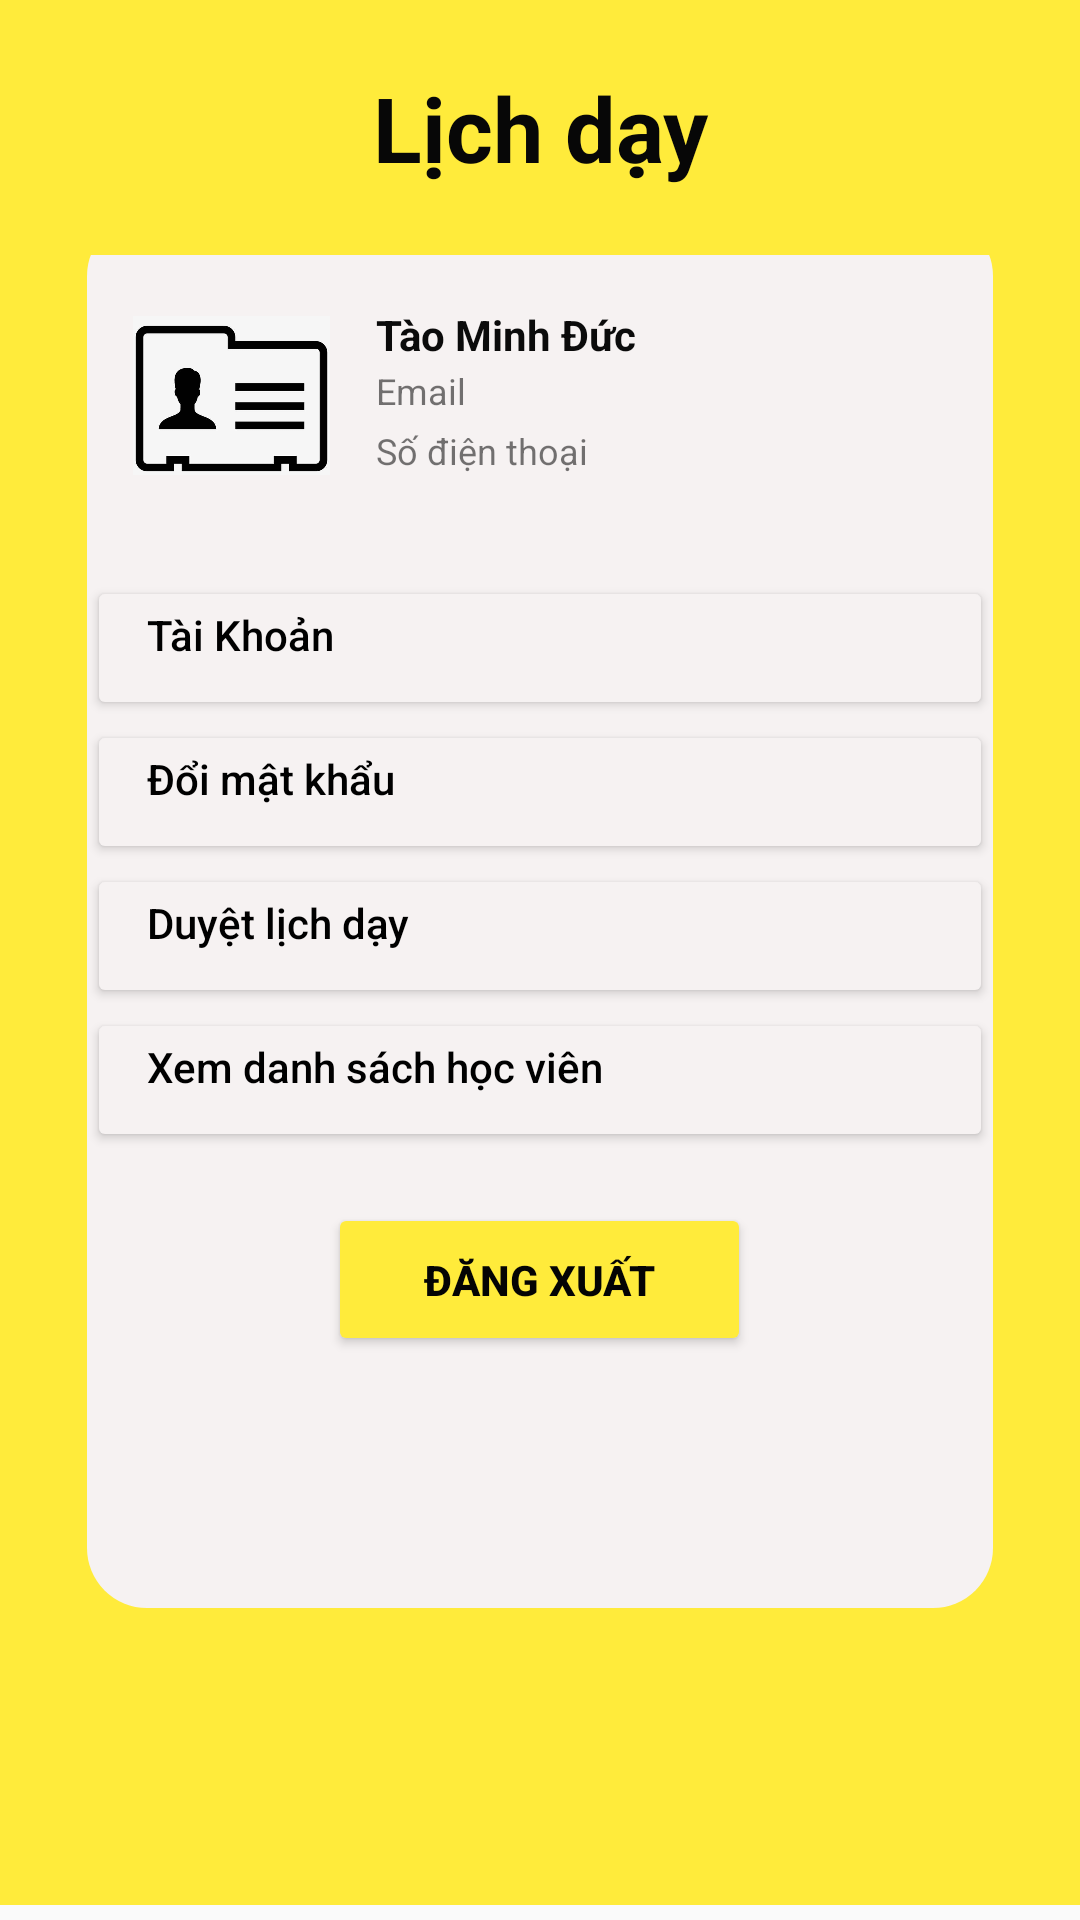

Android layout source for this screen:
<!-- AndroidManifest.xml: application theme Theme.AppCompat.DayNight.NoActionBar -->
<!-- res/layout/activity_main_ptactivity.xml -->
<?xml version="1.0" encoding="utf-8"?>
<LinearLayout xmlns:android="http://schemas.android.com/apk/res/android"
    xmlns:app="http://schemas.android.com/apk/res-auto"
    xmlns:tools="http://schemas.android.com/tools"
    android:id="@+id/main"
    android:layout_width="match_parent"
    android:layout_height="match_parent"
    android:orientation="vertical"
    tools:context=".PtActivity.MainPTActivity">

    <TabHost
        android:id="@+id/tabpt"
        android:layout_width="match_parent"
        android:layout_height="match_parent">

        <LinearLayout
            android:layout_width="match_parent"
            android:layout_height="match_parent"
            android:orientation="vertical">

            <FrameLayout
                android:id="@android:id/tabcontent"
                android:layout_width="match_parent"
                android:layout_height="0dp"
                android:layout_weight="1">

                <LinearLayout
                    android:id="@+id/tabpt1"
                    android:layout_width="match_parent"
                    android:layout_height="match_parent"
                    android:orientation="vertical">

                    <include layout="@layout/activity_ptinfomation" />

                </LinearLayout>



                <LinearLayout
                    android:id="@+id/tabpt3"
                    android:layout_width="match_parent"
                    android:layout_height="match_parent"
                    android:orientation="vertical">
                    <include layout="@layout/activity_lichday" />

                </LinearLayout>

            </FrameLayout>

            <TabWidget
                android:id="@android:id/tabs"
                android:layout_width="match_parent"
                android:layout_height="wrap_content"
                android:paddingTop="5dp"
                app:tabGravity="fill"
                app:tabMode="fixed" />
        </LinearLayout>
    </TabHost>
</LinearLayout>
<!-- res/layout/activity_ptinfomation.xml (included above) -->
<?xml version="1.0" encoding="utf-8"?>
<androidx.constraintlayout.widget.ConstraintLayout xmlns:android="http://schemas.android.com/apk/res/android"
    xmlns:app="http://schemas.android.com/apk/res-auto"
    xmlns:tools="http://schemas.android.com/tools"
    android:id="@+id/main"
    android:layout_width="match_parent"
    android:layout_height="match_parent"
    tools:context=".PtActivity.PTinfomation"
    android:background="#FFEB3B">

    <LinearLayout
        android:layout_width="302dp"
        android:layout_height="464dp"
        android:layout_marginTop="72dp"
        android:background="@drawable/customeframe"
        android:backgroundTint="#F6F2F2"
        android:orientation="vertical"
        app:layout_constraintEnd_toEndOf="parent"
        app:layout_constraintStart_toStartOf="parent"
        app:layout_constraintTop_toTopOf="parent">

        <LinearLayout
            android:layout_width="match_parent"
            android:layout_height="120dp"
            android:orientation="horizontal">

            <ImageView
                android:id="@+id/imagept"
                android:layout_width="80dp"
                android:layout_height="53dp"
                android:layout_gravity="center"
                android:layout_weight="1"
                app:srcCompat="@drawable/avatar" />

            <LinearLayout
                android:layout_width="189dp"
                android:layout_height="60dp"
                android:layout_gravity="center"
                android:layout_weight="1"
                android:orientation="vertical">

                <TextView
                    android:id="@+id/namept"
                    android:layout_width="match_parent"
                    android:layout_height="20dp"
                    android:layout_gravity="center"
                    android:text="Tào Minh Đức"
                    android:textColor="#0B0B0B"
                    android:textStyle="bold" />

                <TextView
                    android:id="@+id/emailpt"
                    android:layout_width="match_parent"
                    android:layout_height="20dp"
                    android:text="Email"
                    android:textSize="12sp" />

                <TextView
                    android:id="@+id/phonenumberpt"
                    android:layout_width="228dp"
                    android:layout_height="20dp"
                    android:text="Số điện thoại"
                    android:textSize="12sp" />
            </LinearLayout>

        </LinearLayout>

        <FrameLayout
            android:layout_width="match_parent"
            android:layout_height="209dp">

            <LinearLayout
                android:layout_width="match_parent"
                android:layout_height="wrap_content"
                android:orientation="vertical">

                <Button
                    android:id="@+id/btntaikhoanpt"
                    android:layout_width="match_parent"
                    android:layout_height="wrap_content"
                    android:backgroundTint="#F6F2F2"
                    android:gravity="left"
                    android:paddingLeft="20dp"
                    android:text="Tài Khoản"
                    android:textAllCaps="false"
                    android:textColor="@color/black" />

                <Button
                    android:id="@+id/btndoimatkhaupt"
                    android:layout_width="match_parent"
                    android:layout_height="wrap_content"
                    android:backgroundTint="#F6F2F2"
                    android:gravity="left"
                    android:paddingLeft="20dp"
                    android:text="Đổi mật khẩu"
                    android:textAllCaps="false"
                    android:textColor="@color/black" />

                <Button
                    android:id="@+id/btnduyetlichday"
                    android:layout_width="match_parent"
                    android:layout_height="wrap_content"
                    android:backgroundTint="#F6F2F2"
                    android:gravity="left"
                    android:paddingLeft="20dp"
                    android:text="Duyệt lịch dạy"
                    android:textAllCaps="false"
                    android:textColor="@color/black" />

                <Button
                    android:id="@+id/btnhocvien"
                    android:layout_width="match_parent"
                    android:layout_height="wrap_content"
                    android:backgroundTint="#F6F2F2"
                    android:gravity="left"
                    android:paddingLeft="20dp"
                    android:text="Xem danh sách học viên"
                    android:textAllCaps="false"
                    android:textColor="@color/black" />

            </LinearLayout>
        </FrameLayout>

        <Button
            android:id="@+id/btndangxuatpt"
            android:layout_width="141dp"
            android:layout_height="51dp"
            android:layout_gravity="center"
            android:backgroundTint="#FFEB3B"
            android:text="Đăng xuất"
            android:textColor="#040404"
            android:textStyle="bold" />

    </LinearLayout>

    <TextView
        android:id="@+id/textView13"
        android:layout_width="wrap_content"
        android:layout_height="wrap_content"
        android:layout_marginTop="24dp"
        android:text="Thông tin cá nhân"
        android:textColor="#161515"
        android:textSize="25sp"
        android:textStyle="bold"
        app:layout_constraintEnd_toEndOf="parent"
        app:layout_constraintStart_toStartOf="parent"
        app:layout_constraintTop_toTopOf="parent" />
</androidx.constraintlayout.widget.ConstraintLayout>
<!-- res/layout/activity_lichday.xml (included above) -->
<?xml version="1.0" encoding="utf-8"?>
<LinearLayout xmlns:android="http://schemas.android.com/apk/res/android"
    xmlns:app="http://schemas.android.com/apk/res-auto"
    xmlns:tools="http://schemas.android.com/tools"
    android:id="@+id/main"
    android:layout_width="match_parent"
    android:layout_height="match_parent"
    android:orientation="vertical"
    tools:context=".Lichday"
    >

    <TextView
        android:id="@+id/txtview"
        android:layout_width="match_parent"
        android:layout_height="85dp"
        android:background="#FFEB3B"
        android:gravity="center"
        android:text="Lịch dạy"
        android:textColor="#070707"
        android:textSize="30sp"
        android:textStyle="bold" />

    <androidx.recyclerview.widget.RecyclerView
        android:id="@+id/recycleLichday"
        android:layout_width="match_parent"
        android:layout_height="647dp" />


</LinearLayout>
<!-- resources referenced by this layout -->
<resources>
  <!-- drawable avatar: jpg bitmap (drawable, 10412 bytes) -->
  <!-- drawable customeframe (drawable) -->
  <?xml version="1.0" encoding="utf-8"?>
  <shape android:shape="rectangle"
      xmlns:android="http://schemas.android.com/apk/res/android" >
  
      <corners android:radius="20dp"/>
  
  
  
  
  
  
  </shape>
  <!-- not gathered from this repository: default colours our renderer supplied (Android Studio template values) -->
  <color name="black">#FF000000</color>
</resources>
